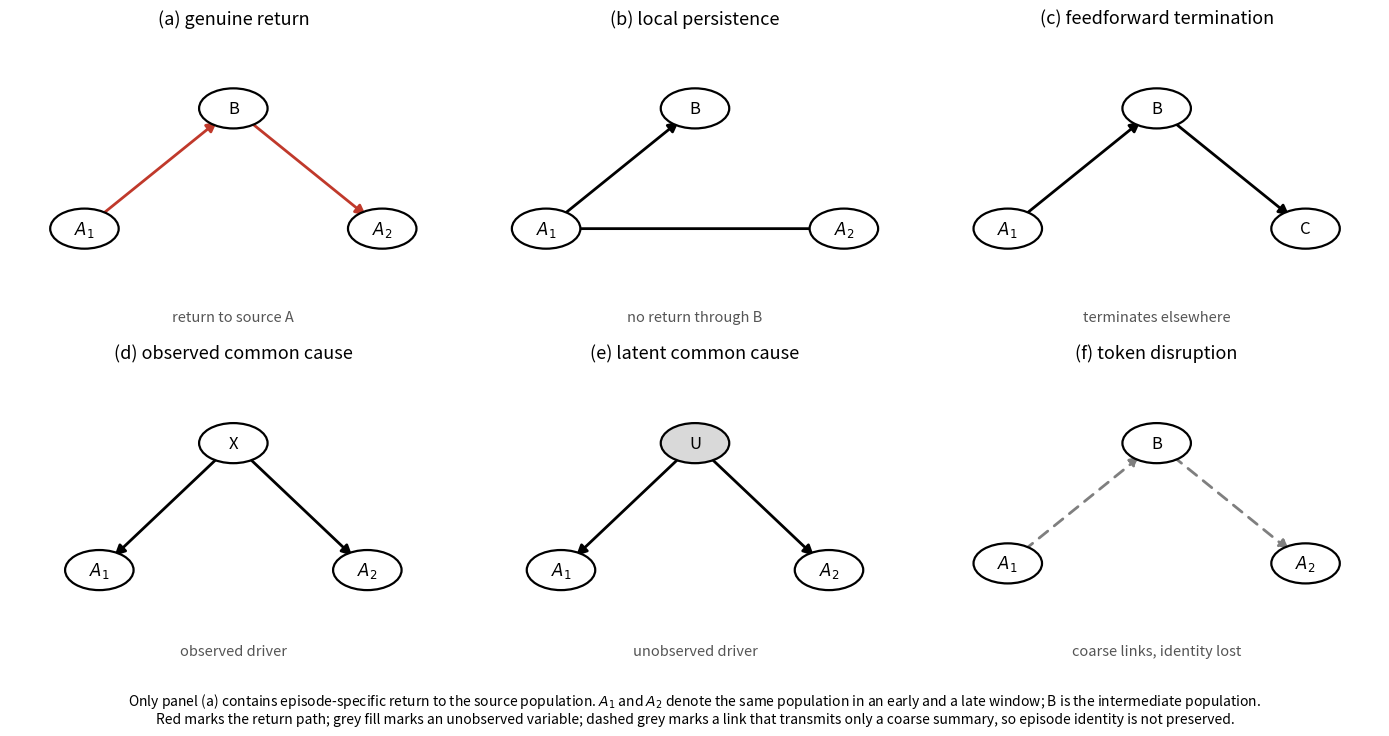

Python code for this plot: (Note: this script raises an exception after producing the figure.)
import matplotlib; matplotlib.use("Agg")
import matplotlib.pyplot as plt, numpy as np
from matplotlib.patches import Ellipse, FancyArrowPatch

# ---------------- Figure 2: six architectures, token disruption replaces coarse dep.
def node(ax,x,y,lab,grey=False):
    ax.add_patch(Ellipse((x,y),0.46,0.30,fc="#d9d9d9" if grey else "white",
                 ec="black",lw=1.6,zorder=3))
    ax.text(x,y,lab,ha="center",va="center",fontsize=12,zorder=4)
def arrow(ax,p,q,color="black",dashed=False,lw=2.0):
    ax.add_patch(FancyArrowPatch(p,q,arrowstyle="-|>",mutation_scale=15,lw=lw,
                 color=color,shrinkA=15,shrinkB=15,zorder=2,
                 linestyle=(0,(4,3)) if dashed else "solid"))

panels=[("(a) genuine return","return to source A"),
        ("(b) local persistence","no return through B"),
        ("(c) feedforward termination","terminates elsewhere"),
        ("(d) observed common cause","observed driver"),
        ("(e) latent common cause","unobserved driver"),
        ("(f) token disruption","coarse links, identity lost")]

fig,axes=plt.subplots(2,3,figsize=(14,7.4))
for ax,(title,sub) in zip(axes.ravel(),panels):
    ax.set_xlim(0,3); ax.set_ylim(0,2.2); ax.axis("off")
    ax.set_title(title,fontsize=13,pad=8)
    ax.text(1.5,0.06,sub,ha="center",fontsize=10.5,color="#555")
    if title.startswith("(a)"):
        node(ax,0.5,0.75,"$A_1$"); node(ax,1.5,1.65,"B"); node(ax,2.5,0.75,"$A_2$")
        arrow(ax,(0.5,0.75),(1.5,1.65),"#c0392b"); arrow(ax,(1.5,1.65),(2.5,0.75),"#c0392b")
    elif title.startswith("(b)"):
        node(ax,0.5,0.75,"$A_1$"); node(ax,1.5,1.65,"B"); node(ax,2.5,0.75,"$A_2$")
        arrow(ax,(0.5,0.75),(1.5,1.65)); arrow(ax,(0.5,0.75),(2.5,0.75))
    elif title.startswith("(c)"):
        node(ax,0.5,0.75,"$A_1$"); node(ax,1.5,1.65,"B"); node(ax,2.5,0.75,"C")
        arrow(ax,(0.5,0.75),(1.5,1.65)); arrow(ax,(1.5,1.65),(2.5,0.75))
    elif title.startswith("(d)"):
        node(ax,1.5,1.65,"X"); node(ax,0.6,0.7,"$A_1$"); node(ax,2.4,0.7,"$A_2$")
        arrow(ax,(1.5,1.65),(0.6,0.7)); arrow(ax,(1.5,1.65),(2.4,0.7))
    elif title.startswith("(e)"):
        node(ax,1.5,1.65,"U",grey=True); node(ax,0.6,0.7,"$A_1$"); node(ax,2.4,0.7,"$A_2$")
        arrow(ax,(1.5,1.65),(0.6,0.7)); arrow(ax,(1.5,1.65),(2.4,0.7))
    else:
        node(ax,0.5,0.75,"$A_1$"); node(ax,1.5,1.65,"B"); node(ax,2.5,0.75,"$A_2$")
        arrow(ax,(0.5,0.75),(1.5,1.65),"#7f7f7f",dashed=True)
        arrow(ax,(1.5,1.65),(2.5,0.75),"#7f7f7f",dashed=True)
fig.text(0.5,0.015,"Only panel (a) contains episode-specific return to the source population. "
  "$A_1$ and $A_2$ denote the same population in an early and a late window; B is the intermediate population.\n"
  "Red marks the return path; grey fill marks an unobserved variable; dashed grey marks a link that "
  "transmits only a coarse summary, so episode identity is not preserved.",
  ha="center",fontsize=10)
plt.tight_layout(rect=[0,0.075,1,1])
plt.savefig("figs/Figure2_architectures.png",dpi=300,bbox_inches="tight"); plt.close()
